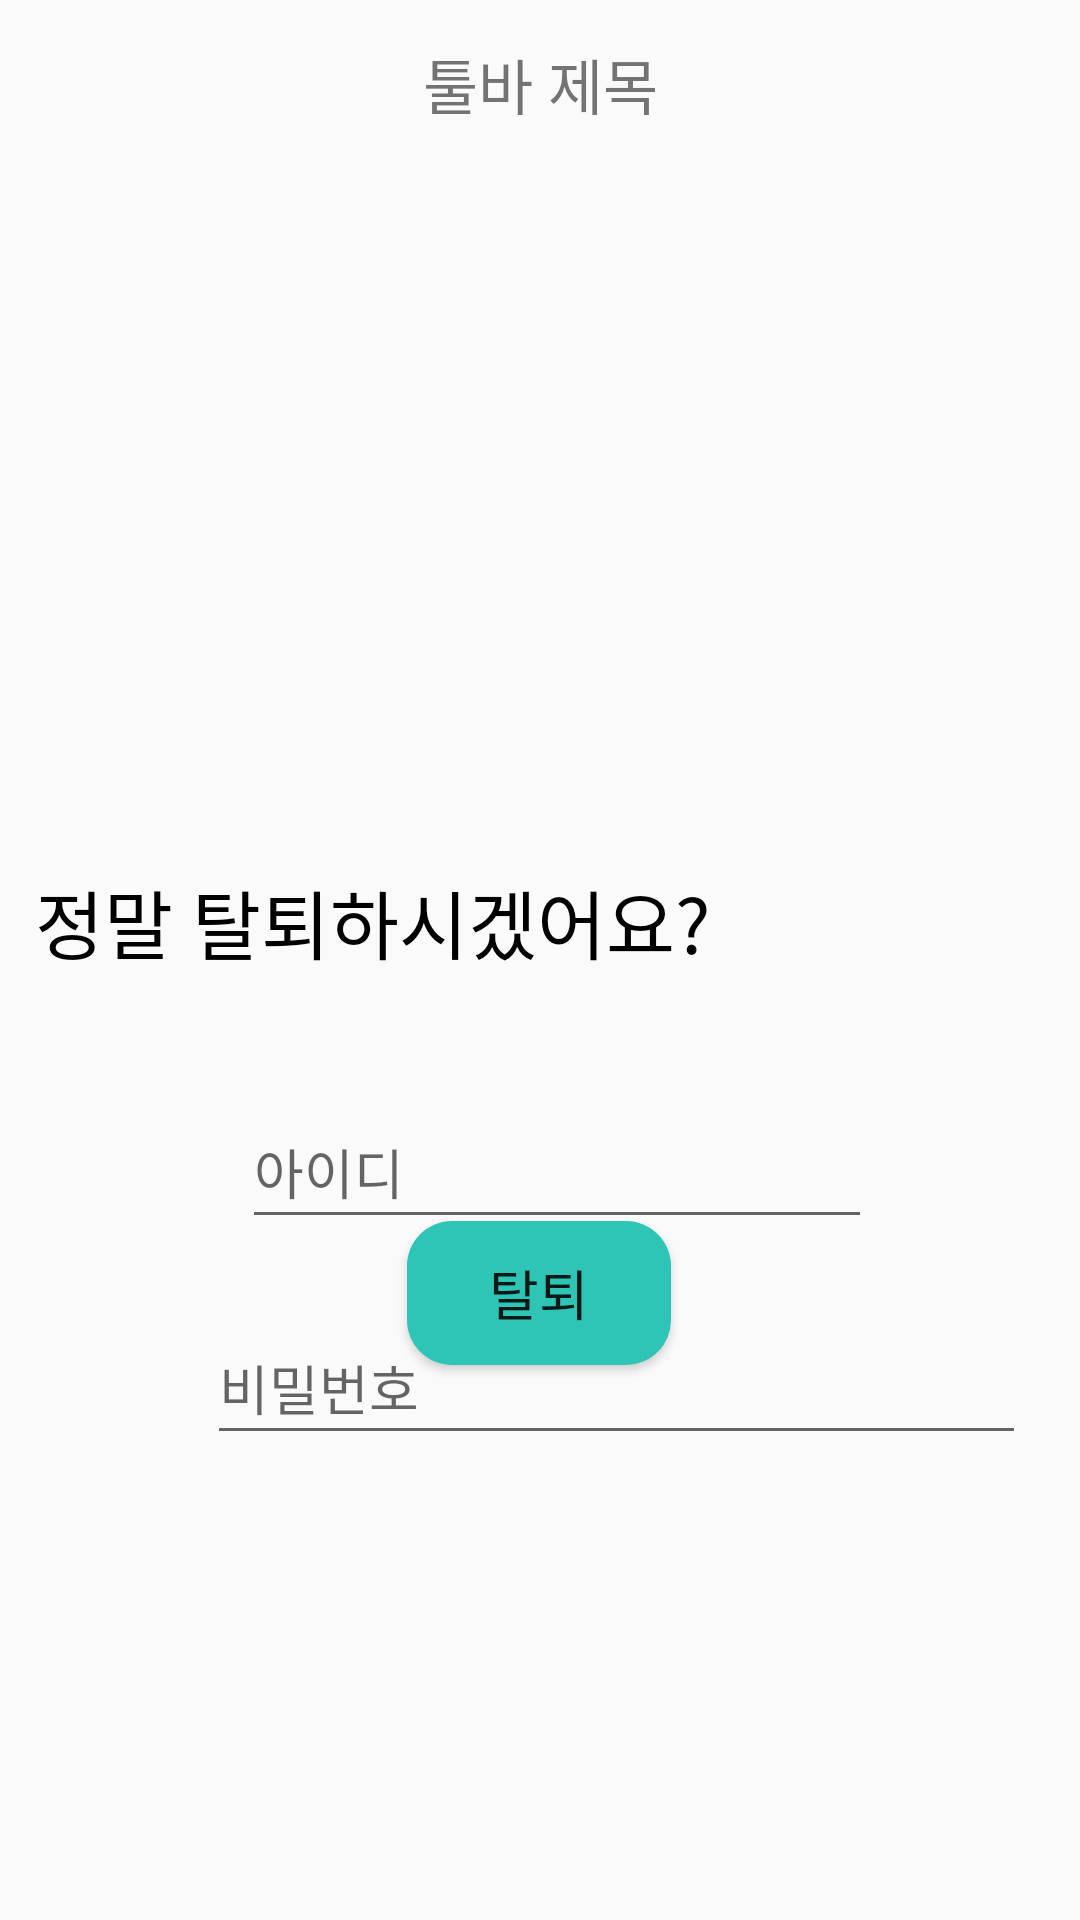

Android layout source for this screen:
<!-- AndroidManifest.xml: application theme Theme.Homept -->
<!-- res/layout/activity_mypage_unregister.xml -->
<?xml version="1.0" encoding="utf-8"?>
<androidx.constraintlayout.widget.ConstraintLayout xmlns:android="http://schemas.android.com/apk/res/android"
    xmlns:app="http://schemas.android.com/apk/res-auto"
    xmlns:tools="http://schemas.android.com/tools"
    android:layout_width="match_parent"
    android:layout_height="match_parent">

    <include
        android:id="@+id/toolbar_back_iv"
        layout="@layout/toolbar_back"
        android:layout_width="match_parent"
        android:layout_height="?android:attr/actionBarSize"/>

    <ImageView
        android:id="@+id/imUnregister"
        android:layout_width="175dp"
        android:layout_height="178dp"
        android:layout_marginStart="118dp"
        android:layout_marginTop="25dp"
        android:layout_marginEnd="118dp"
        app:layout_constraintEnd_toEndOf="parent"
        app:layout_constraintStart_toStartOf="parent"
        app:layout_constraintTop_toBottomOf="@+id/toolbar_back_iv"
        app:srcCompat="?android:attr/alertDialogIcon" />

    <TextView
        android:id="@+id/tvUnregister"
        android:layout_width="248dp"
        android:layout_height="41dp"
        android:layout_marginStart="37dp"
        android:layout_marginTop="30dp"
        android:layout_marginEnd="24dp"
        android:text="정말 탈퇴하시겠어요?"
        android:textColor="@color/black"
        android:textSize="25sp"
        app:layout_constraintEnd_toStartOf="@+id/tvUnregisterResult"
        app:layout_constraintStart_toStartOf="parent"
        app:layout_constraintTop_toBottomOf="@+id/imUnregister" />

    <TextView
        android:id="@+id/tvUnregisterResult"
        android:layout_width="89dp"
        android:layout_height="39dp"
        android:layout_marginEnd="13dp"
        android:text=""
        app:layout_constraintBottom_toBottomOf="@+id/tvUnregister"
        app:layout_constraintEnd_toEndOf="parent" />

    <EditText
        android:id="@+id/etUnregisterid"
        android:layout_width="wrap_content"
        android:layout_height="48dp"
        android:layout_marginStart="106dp"
        android:layout_marginTop="35dp"
        android:layout_marginEnd="95dp"
        android:ems="10"
        android:hint="아이디"
        app:layout_constraintEnd_toEndOf="parent"
        app:layout_constraintStart_toStartOf="parent"
        app:layout_constraintTop_toBottomOf="@+id/tvUnregister" />

    <EditText
        android:id="@+id/etUnregisterpassword"
        android:layout_width="wrap_content"
        android:layout_height="48dp"
        android:layout_marginStart="69dp"
        android:layout_marginTop="24dp"
        android:ems="13"
        android:hint="비밀번호"
        app:layout_constraintStart_toStartOf="parent"
        app:layout_constraintTop_toBottomOf="@+id/etUnregisterid" />

    <Button
        android:id="@+id/btnUnregister"
        android:layout_width="wrap_content"
        android:layout_height="wrap_content"
        android:layout_marginStart="161dp"
        android:layout_marginEnd="162dp"
        android:layout_marginBottom="185dp"
        android:background="@drawable/btn_background"
        android:text="탈퇴"
        android:textSize="18sp"
        app:layout_constraintBottom_toBottomOf="parent"
        app:layout_constraintEnd_toEndOf="parent"
        app:layout_constraintStart_toStartOf="parent" />

</androidx.constraintlayout.widget.ConstraintLayout>
<!-- res/layout/toolbar_back.xml (included above) -->
<?xml version="1.0" encoding="utf-8"?>
<androidx.appcompat.widget.Toolbar
    xmlns:android="http://schemas.android.com/apk/res/android"
    android:layout_width="match_parent"
    android:layout_height="50dp"
    app:contentInsetStart="0dp"
    android:layout_marginTop="3dp"
    xmlns:app="http://schemas.android.com/apk/res-auto">


    <androidx.constraintlayout.widget.ConstraintLayout
        android:layout_width="match_parent"
        android:layout_height="match_parent">

        <ImageView
            android:id="@+id/toolbar_back_iv"
            android:layout_width="30dp"
            android:layout_height="30dp"
            android:src="@drawable/baseline_arrow_back_ios_24"
            android:layout_marginStart="11dp"
            app:layout_constraintTop_toTopOf="parent"
            app:layout_constraintStart_toStartOf="parent"
            app:layout_constraintBottom_toBottomOf="parent"
            android:padding="5dp" />

        <TextView
            android:id="@+id/toolbar_back_main_tv"
            android:layout_width="wrap_content"
            android:layout_height="wrap_content"
            android:text="툴바 제목"
            android:textSize="20dp"
            app:layout_constraintTop_toTopOf="parent"
            app:layout_constraintEnd_toEndOf="parent"
            app:layout_constraintStart_toStartOf="parent"
            app:layout_constraintBottom_toBottomOf="parent"/>

        <TextView
            android:id="@+id/toolbar_back_sub_tv"
            android:layout_width="wrap_content"
            android:layout_height="wrap_content"
            android:layout_marginEnd="20dp"
            android:textStyle="bold"
            app:layout_constraintTop_toTopOf="parent"
            app:layout_constraintEnd_toEndOf="parent"
            app:layout_constraintBottom_toBottomOf="parent"/>

        <ImageView
            android:id="@+id/toolbar_back_sub_btn"
            android:layout_width="wrap_content"
            android:layout_height="wrap_content"
            android:layout_marginEnd="20dp"
            app:layout_constraintTop_toTopOf="parent"
            app:layout_constraintEnd_toEndOf="parent"
            app:layout_constraintBottom_toBottomOf="parent"/>

    </androidx.constraintlayout.widget.ConstraintLayout>

</androidx.appcompat.widget.Toolbar>
<!-- resources referenced by this layout -->
<resources>
  <color name="black">#FF000000</color>
  <!-- drawable btn_background (drawable) -->
  <?xml version="1.0" encoding="utf-8"?>
  <shape xmlns:android="http://schemas.android.com/apk/res/android">
      <corners android:radius="15dp"/>
      <solid android:color="#2EC4B6"/>
  </shape>
  <style name="Theme.Homept" parent="Theme.AppCompat.Light">
          
          <item name="colorPrimary">@color/purple_500</item>
          <item name="colorPrimaryVariant">@color/purple_700</item>
          <item name="colorOnPrimary">@color/white</item>
          
          <item name="colorSecondary">@color/teal_200</item>
          <item name="colorSecondaryVariant">@color/teal_700</item>
          <item name="colorOnSecondary">@color/black</item>
          
          <item name="android:statusBarColor">@color/green</item>
          
          <item name="windowNoTitle">true</item>
      </style>
  <color name="purple_500">#FF6200EE</color>
  <color name="purple_700">#FF3700B3</color>
  <color name="white">#FFFFFFFF</color>
  <color name="teal_200">#FF03DAC5</color>
  <color name="teal_700">#FF018786</color>
  <color name="green">#FF2EC4B6</color>
</resources>
